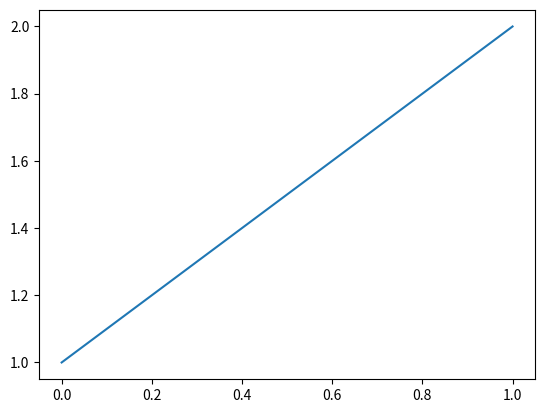

Python code for this plot:
import json
import matplotlib.pyplot as plt

def classify(chunk):
    # Do stuff to
    return

fig, ax = plt.subplots()

ax.plot((1,2))

plt.show()